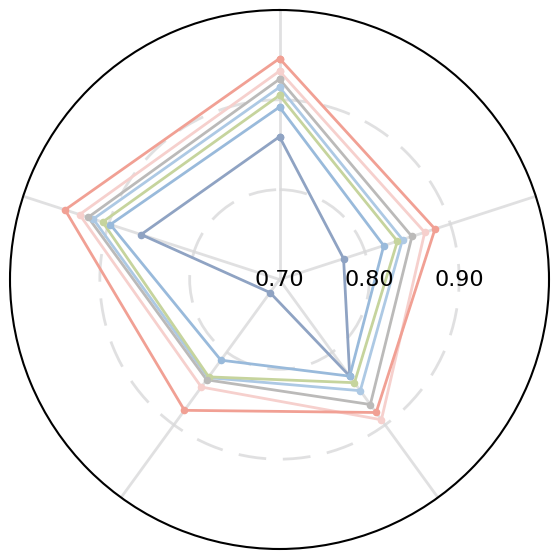

This chart was generated by the following Python code:
import numpy as np
import matplotlib.pyplot as plt

plt.rcParams['font.family'] = 'sans-serif'
plt.rcParams['font.sans-serif'] = ['Arial']

metrics = ['AUROC', 'ACC', 'Specificity', 'Sensitivity', 'AUPRC']

# ======================
# ✅ DrugBank 数据（已重排）
# [AUROC, ACC, Specificity, Sensitivity, AUPRC]
# ======================
data = {
    'MolTrans':      [0.859, 0.775, 0.833, 0.718, 0.862],
    'DrugBAN':       [0.892, 0.822, 0.833, 0.811, 0.898],
    'DrugLAMP':      [0.914, 0.844, 0.853, 0.835, 0.918],
    'MMDG-DTI':      [0.905, 0.838, 0.842, 0.834, 0.907],
    'MIF-DTI':       [0.923, 0.855, 0.872, 0.838, 0.924],
    'ConfBiXtCPI':   [0.932, 0.870, 0.893, 0.848, 0.934],
    'PLM-DTI(Ours)': [0.946, 0.882, 0.883, 0.880, 0.951]
}

colors = ['#8FA3C3', '#99BADB', '#ADC9E4', '#C6D49D', '#BBBAB9', '#F6D0CD', '#F1A094']

N = len(metrics)
theta = np.linspace(0, 2 * np.pi, N, endpoint=False)

fig, ax = plt.subplots(figsize=(7,7), subplot_kw={'projection':'polar'})

ax.set_theta_offset(np.pi/2)
ax.set_theta_direction(-1)
ax.set_xticks(theta)
ax.set_xticklabels([])

# ======================
# ✅ 半径范围（你要求）
# ======================
ax.set_ylim(0.7, 1)

ax.set_rgrids(
    radii=[0.7, 0.8, 0.9],
    labels=['', '', ''],
    angle=90
)

ax.xaxis.grid(True, linestyle='-', linewidth=2, color='#D9D9DA', alpha=0.8)
ax.yaxis.grid(True, linestyle=(0, (10, 6)), linewidth=2, color='#D9D9DA', alpha=0.8)
ax.spines['polar'].set_linewidth(1.5)

# ======================
# 画线
# ======================
for i, (name, values) in enumerate(data.items()):
    vs = values + [values[0]]
    ts = list(theta) + [theta[0]]
    ax.plot(ts, vs, color=colors[i], linewidth=2)
    ax.scatter(ts, vs, color=colors[i], s=20, zorder=5)

# ======================
# 半径刻度文字
# ======================
ax.text(np.pi/2, 0.7, '0.70', fontsize=16, ha='center', va='center')
ax.text(np.pi/2, 0.8, '0.80', fontsize=16, ha='center', va='center')
ax.text(np.pi/2, 0.9, '0.90', fontsize=16, ha='center', va='center')

# ======================
# 保存
# ======================
plt.savefig(
    'DrugBank_radar.png',
    dpi=600,
    bbox_inches='tight',
    pad_inches=0.05
)

# plt.savefig(r'D:\STUDY\npjDM\画图\DrugBank.pdf', dpi=300, bbox_inches='tight')
# plt.savefig(r'D:\STUDY\npjDM\画图\DrugBank.png', dpi=300, bbox_inches='tight')
